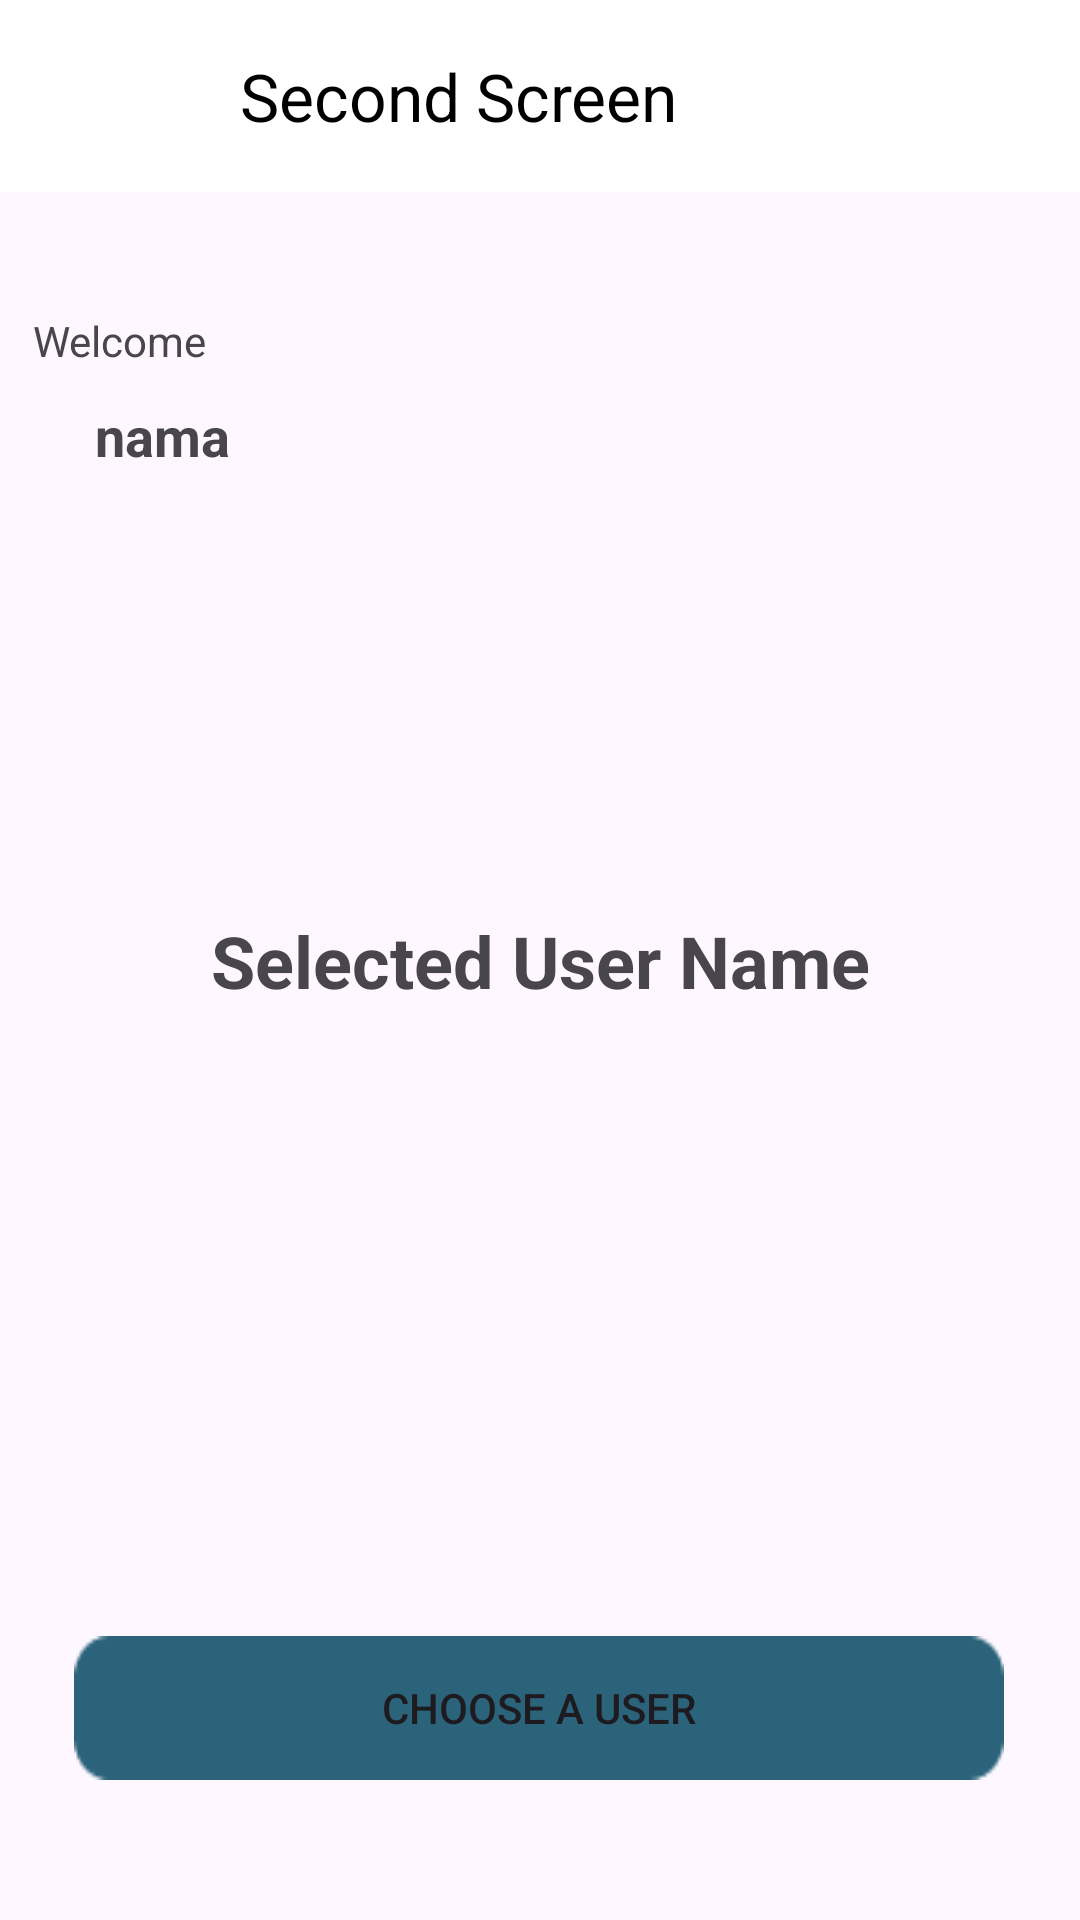

Write the Android layout XML for this screen, with the resource values it uses.
<!-- AndroidManifest.xml: application theme Theme.SuitmediaApps -->
<!-- res/layout/activity_second_screen.xml -->
<?xml version="1.0" encoding="utf-8"?>
<androidx.constraintlayout.widget.ConstraintLayout xmlns:android="http://schemas.android.com/apk/res/android"
    xmlns:app="http://schemas.android.com/apk/res-auto"
    xmlns:tools="http://schemas.android.com/tools"
    android:layout_width="match_parent"
    android:layout_height="match_parent"
    tools:context=".SecondScreenActivity">

    <androidx.appcompat.widget.Toolbar
        android:id="@+id/toolbar"
        android:layout_width="match_parent"
        android:layout_height="?attr/actionBarSize"
        android:background="?attr/colorPrimary"
        android:elevation="4dp"
        android:theme="@style/ThemeOverlay.AppCompat.ActionBar"
        app:layout_constraintEnd_toEndOf="parent"
        app:layout_constraintStart_toStartOf="parent"
        app:layout_constraintTop_toTopOf="parent"
        app:title="@string/secondScreen"
        app:titleMarginStart="80dp"
        app:titleTextColor="@color/black" />

    <TextView
        android:id="@+id/welcome"
        android:layout_width="wrap_content"
        android:layout_height="wrap_content"
        android:layout_marginStart="36dp"
        android:layout_marginTop="40dp"
        android:layout_marginEnd="316dp"
        android:text="@string/welcome"
        app:layout_constraintEnd_toEndOf="parent"
        app:layout_constraintStart_toStartOf="parent"
        app:layout_constraintTop_toBottomOf="@id/toolbar" />

    <TextView
        android:id="@+id/tv_name"
        android:layout_width="wrap_content"
        android:layout_height="wrap_content"
        android:layout_marginTop="10dp"
        android:text="nama"
        android:textSize="18dp"
        android:textStyle="bold"
        app:layout_constraintEnd_toEndOf="parent"
        app:layout_constraintHorizontal_bias="0.101"
        app:layout_constraintStart_toStartOf="parent"
        app:layout_constraintTop_toBottomOf="@id/welcome" />

    <TextView
        android:id="@+id/tv_selected_name"
        android:layout_width="wrap_content"
        android:layout_height="wrap_content"
        android:text="Selected User Name"
        android:textSize="24dp"
        android:textStyle="bold"
        app:layout_constraintBottom_toBottomOf="parent"
        app:layout_constraintEnd_toEndOf="parent"
        app:layout_constraintStart_toStartOf="parent"
        app:layout_constraintTop_toTopOf="parent" />

    <Button
        android:id="@+id/btn_choose"
        android:layout_width="wrap_content"
        android:layout_height="wrap_content"
        android:layout_marginStart="160dp"
        android:layout_marginTop="209dp"
        android:layout_marginEnd="160dp"
        android:background="@drawable/button_bg"
        android:text="@string/choose"
        app:layout_constraintEnd_toEndOf="parent"
        app:layout_constraintHorizontal_bias="0.502"
        app:layout_constraintStart_toStartOf="parent"
        app:layout_constraintTop_toBottomOf="@+id/tv_selected_name" />
</androidx.constraintlayout.widget.ConstraintLayout>
<!-- resources referenced by this layout -->
<resources>
  <!-- drawable button_bg: png bitmap (drawable, 710 bytes) -->
  <string name="choose">Choose a User</string>
  <string name="secondScreen">Second Screen</string>
  <string name="welcome">Welcome</string>
  <style name="ThemeOverlay.AppCompat.ActionBar" parent="Base.ThemeOverlay.AppCompat.ActionBar">
           <item name="colorPrimary">@color/white</item>
      </style>
  <style name="Theme.SuitmediaApps" parent="Base.Theme.SuitmediaApps" />
  <style name="Base.Theme.SuitmediaApps" parent="Theme.Material3.DayNight.NoActionBar">
          
          
      </style>
  <!-- not gathered from this repository: default colours our renderer supplied (Android Studio template values) -->
  <color name="black">#FF000000</color>
  <color name="white">#FFFFFFFF</color>
</resources>
